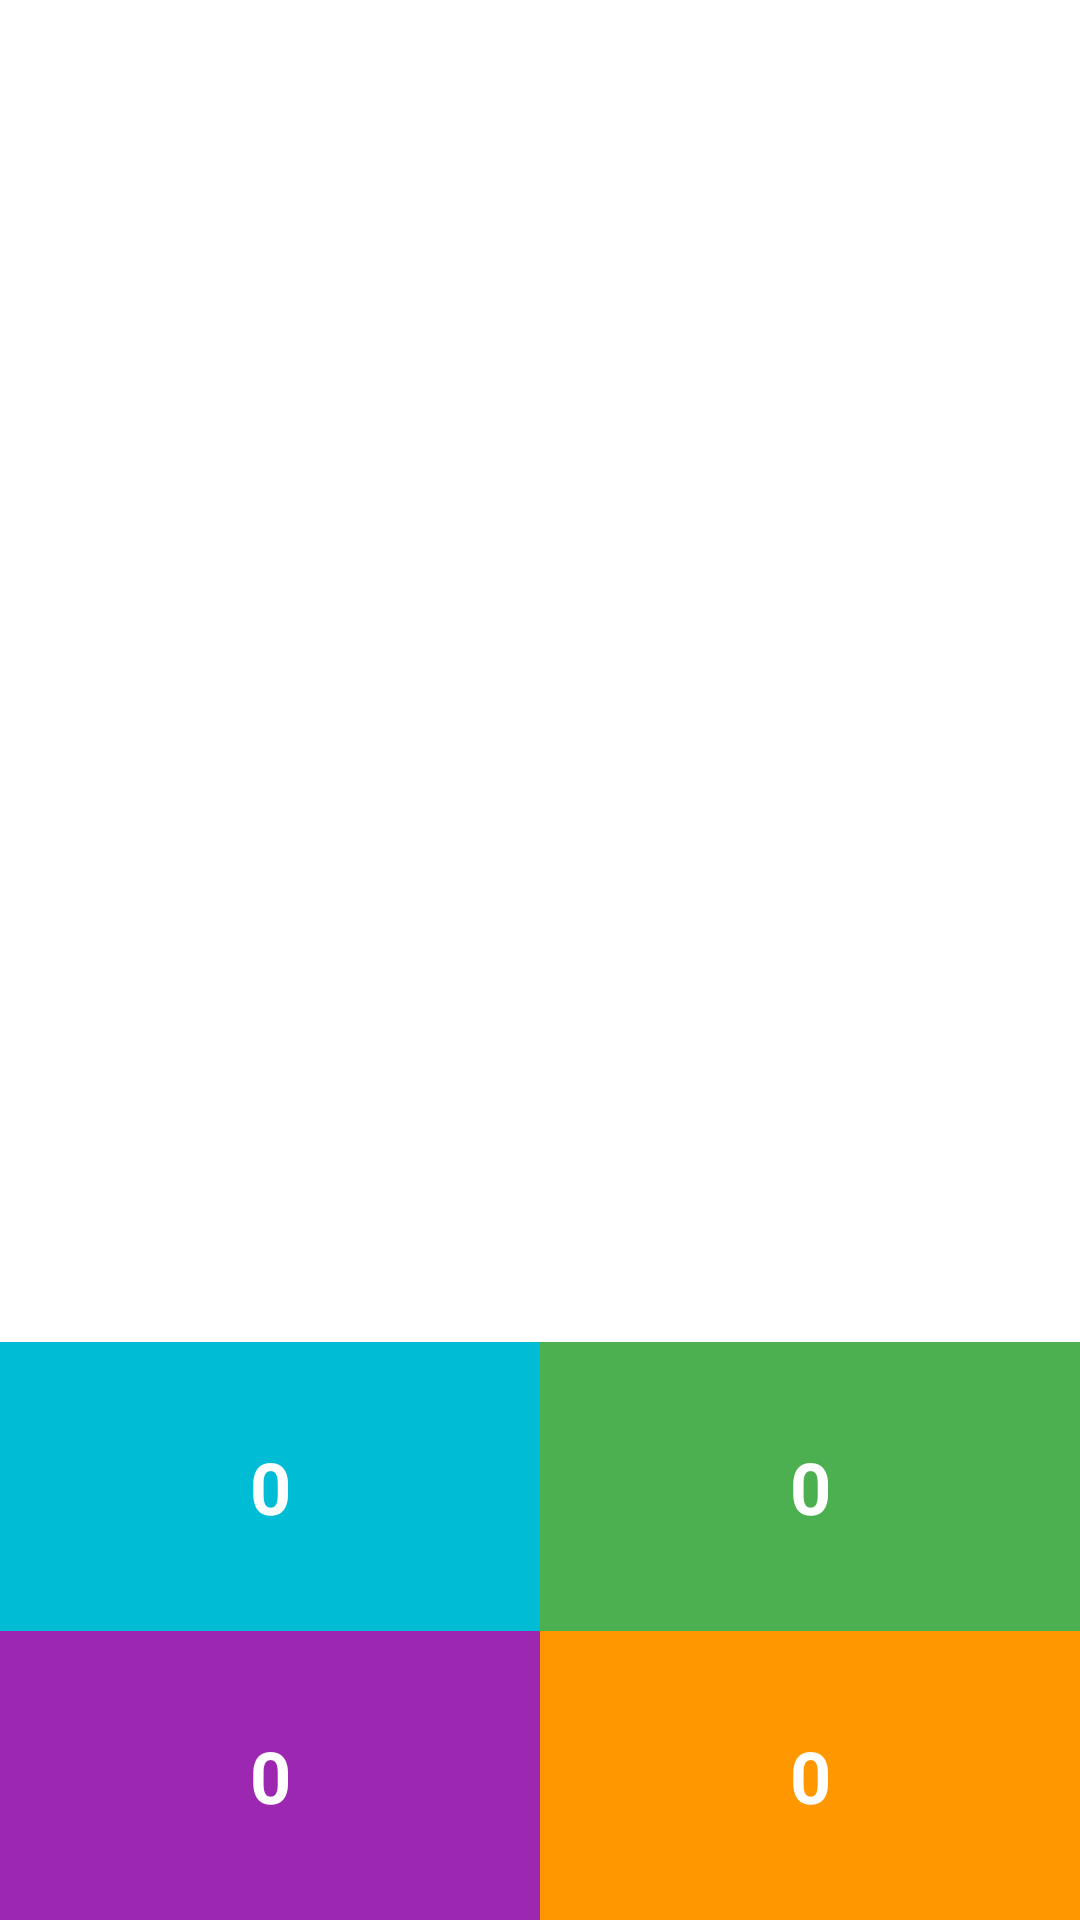

Layout XML and referenced resources for this Android screen:
<!-- AndroidManifest.xml: application theme Theme.BrainTrainer -->
<!-- res/layout/activity_game.xml -->
<?xml version="1.0" encoding="utf-8"?>
<androidx.constraintlayout.widget.ConstraintLayout xmlns:android="http://schemas.android.com/apk/res/android"
    xmlns:app="http://schemas.android.com/apk/res-auto"
    xmlns:tools="http://schemas.android.com/tools"
    android:layout_width="match_parent"
    android:layout_height="match_parent"
    tools:context=".ActivityGame">

    <TextView
        android:id="@+id/textView0"
        android:layout_width="0dp"
        android:layout_height="wrap_content"
        android:background="#00BCD4"
        android:gravity="center"
        android:padding="32dp"
        android:text="@string/text_null"
        android:textColor="@color/white"
        android:textSize="24sp"
        android:textStyle="bold"
        android:onClick="onClickAnswer"
        app:layout_constraintBottom_toTopOf="@+id/textView2"
        app:layout_constraintEnd_toStartOf="@+id/textView1"
        app:layout_constraintStart_toStartOf="parent" />

    <TextView
        android:id="@+id/textView2"
        android:layout_width="0dp"
        android:layout_height="wrap_content"
        android:background="#9C27B0"
        android:gravity="center"
        android:padding="32dp"
        android:text="@string/text_null"
        android:textColor="@color/white"
        android:textSize="24sp"
        android:textStyle="bold"
        android:onClick="onClickAnswer"
        app:layout_constraintBottom_toBottomOf="parent"
        app:layout_constraintEnd_toStartOf="@+id/textView3"
        app:layout_constraintStart_toStartOf="parent" />

    <TextView
        android:id="@+id/textView1"
        android:layout_width="0dp"
        android:layout_height="wrap_content"
        android:background="#4CAF50"
        android:gravity="center"
        android:padding="32dp"
        android:text="@string/text_null"
        android:textColor="@color/white"
        android:textSize="24sp"
        android:textStyle="bold"
        android:onClick="onClickAnswer"
        app:layout_constraintBottom_toTopOf="@+id/textView3"
        app:layout_constraintEnd_toEndOf="parent"
        app:layout_constraintStart_toEndOf="@id/textView0" />

    <TextView
        android:id="@+id/textView3"
        android:layout_width="0dp"
        android:layout_height="wrap_content"
        android:background="#FF9800"
        android:gravity="center"
        android:padding="32dp"
        android:text="@string/text_null"
        android:textColor="@color/white"
        android:textSize="24sp"
        android:textStyle="bold"
        android:onClick="onClickAnswer"
        app:layout_constraintBottom_toBottomOf="parent"
        app:layout_constraintEnd_toEndOf="parent"
        app:layout_constraintStart_toEndOf="@id/textView2" />

    <TextView
        android:id="@+id/textViewScore"
        android:layout_width="wrap_content"
        android:layout_height="wrap_content"
        android:textSize="24sp"
        app:layout_constraintStart_toStartOf="parent"
        app:layout_constraintTop_toTopOf="parent" />

    <TextView
        android:id="@+id/textViewTimer"
        android:layout_width="wrap_content"
        android:layout_height="wrap_content"
        android:textColor="#4CAF50"
        android:textSize="24sp"
        app:layout_constraintEnd_toEndOf="parent"
        app:layout_constraintTop_toTopOf="parent" />

    <TextView
        android:id="@+id/textViewQuestion"
        android:layout_width="wrap_content"
        android:layout_height="wrap_content"
        android:textSize="32sp"
        app:layout_constraintBottom_toTopOf="@+id/textView0"
        app:layout_constraintEnd_toEndOf="parent"
        app:layout_constraintStart_toStartOf="parent"
        app:layout_constraintTop_toBottomOf="@+id/textViewTimer" />
</androidx.constraintlayout.widget.ConstraintLayout>
<!-- resources referenced by this layout -->
<resources>
  <string name="text_null">0</string>
  <style name="Theme.BrainTrainer" parent="Theme.MaterialComponents.DayNight.NoActionBar">
          
          <item name="colorPrimary">@color/purple_500</item>
          <item name="colorPrimaryVariant">#E6FFC107</item>
          <item name="colorOnPrimary">@color/white</item>
          
          <item name="colorSecondary">@color/teal_200</item>
          <item name="colorSecondaryVariant">@color/teal_700</item>
          <item name="colorOnSecondary">@color/black</item>
          
          <item name="android:statusBarColor" tools:targetApi="l">?attr/colorPrimaryVariant</item>
          
      </style>
  <!-- not gathered from this repository: default colours our renderer supplied (Android Studio template values) -->
  <color name="purple_500">#FF6200EE</color>
  <color name="teal_200">#FF03DAC5</color>
  <color name="teal_700">#FF018786</color>
  <color name="black">#FF000000</color>
  <color name="white">#FFFFFFFF</color>
</resources>
